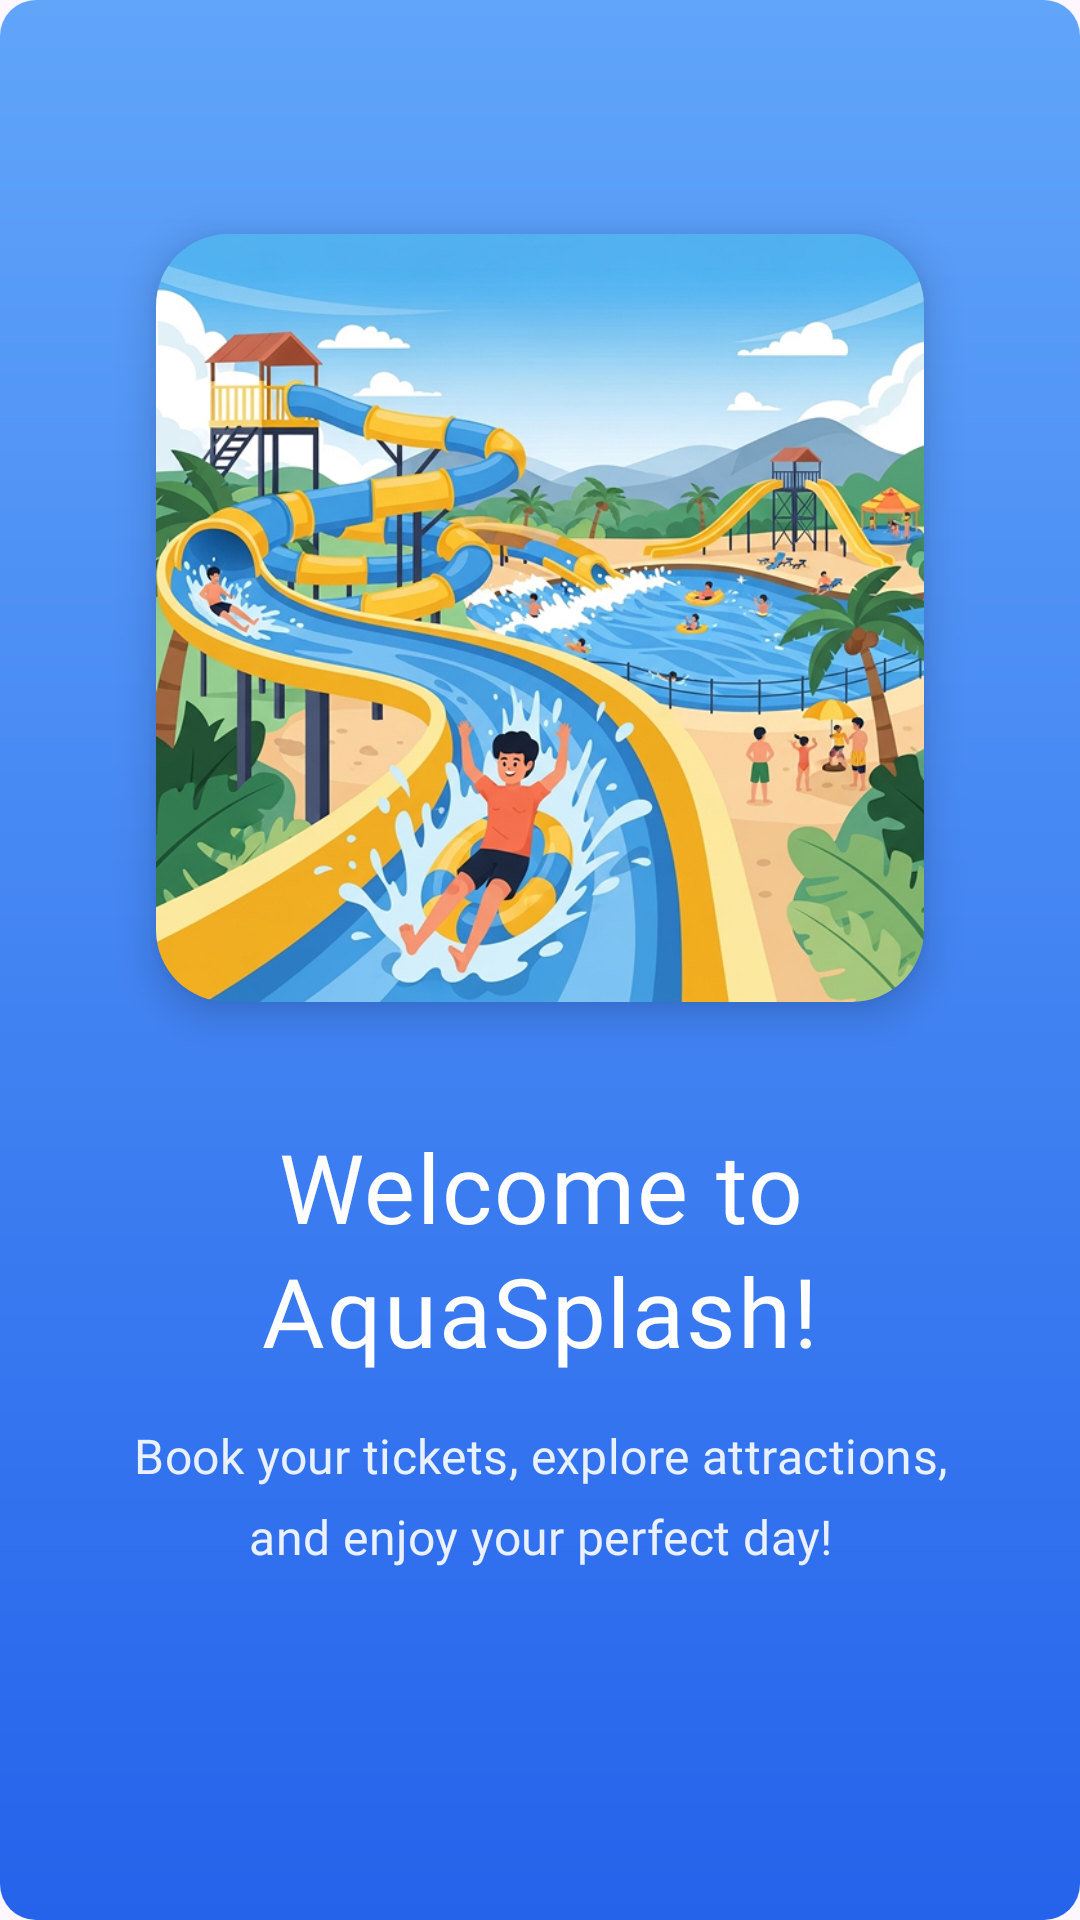

Produce the Android XML layout that renders to this screen, including the resource entries it uses.
<!-- AndroidManifest.xml: application theme Theme.WaterparkAPP -->
<!-- res/layout/fragment_welcome1.xml -->
<?xml version="1.0" encoding="utf-8"?>
<androidx.constraintlayout.widget.ConstraintLayout xmlns:android="http://schemas.android.com/apk/res/android"
    xmlns:app="http://schemas.android.com/apk/res-auto"
    xmlns:tools="http://schemas.android.com/tools"
    android:layout_width="match_parent"
    android:layout_height="match_parent"
    android:fontFamily="@font/poppins_regular"
    android:background="@drawable/bg_gradient2"
    android:padding="32dp"
    tools:context=".ui.welcome.Welcome1Fragment">

    <androidx.cardview.widget.CardView
        android:id="@+id/card_image_welcome"
        android:layout_width="0dp"
        android:layout_height="0dp"
        app:cardCornerRadius="24dp"
        app:cardElevation="8dp"
        app:cardBackgroundColor="@android:color/transparent"
        app:layout_constraintBottom_toTopOf="@+id/text_title"
        app:layout_constraintDimensionRatio="1:1"
        app:layout_constraintEnd_toEndOf="parent"
        app:layout_constraintStart_toStartOf="parent"
        app:layout_constraintTop_toTopOf="parent"
        app:layout_constraintVertical_bias="0.35"
        app:layout_constraintVertical_chainStyle="packed"
        android:layout_marginStart="20dp"
        android:layout_marginEnd="20dp">

        <ImageView
            android:id="@+id/image_welcome"
            android:layout_width="match_parent"
            android:layout_height="match_parent"
            android:clipToOutline="true"
            android:scaleType="centerCrop"
            android:src="@drawable/p_welcome1" />
    </androidx.cardview.widget.CardView>

    <TextView
        android:id="@+id/text_title"
        android:layout_width="0dp"
        android:layout_height="wrap_content"
        android:layout_marginTop="40dp"
        android:fontFamily="@font/poppins_black"
        android:text="Welcome to AquaSplash!"
        android:textColor="@color/white"
        android:textAlignment="center"
        android:letterSpacing="0.02"
        android:lineSpacingExtra="4dp"
        android:textAppearance="@style/TextAppearance.Material3.HeadlineLarge"
        app:layout_constraintBottom_toTopOf="@+id/text_subtitle"
        app:layout_constraintEnd_toEndOf="parent"
        app:layout_constraintStart_toStartOf="parent"
        app:layout_constraintTop_toBottomOf="@+id/card_image_welcome" />

    <TextView
        android:id="@+id/text_subtitle"
        android:layout_width="0dp"
        android:layout_height="wrap_content"
        android:layout_marginTop="16dp"
        android:fontFamily="@font/poppins_regular"
        android:textColor="@color/white"
        android:text="Book your tickets, explore attractions, and enjoy your perfect day!"
        android:textAlignment="center"
        android:letterSpacing="0.01"
        android:lineSpacingExtra="8dp"
        android:alpha="0.9"
        android:textAppearance="@style/TextAppearance.Material3.BodyLarge"
        app:layout_constraintBottom_toBottomOf="parent"
        app:layout_constraintEnd_toEndOf="parent"
        app:layout_constraintStart_toStartOf="parent"
        app:layout_constraintTop_toBottomOf="@+id/text_title"
        app:layout_constraintVertical_bias="0.1" />

</androidx.constraintlayout.widget.ConstraintLayout>
<!-- resources referenced by this layout -->
<resources>
  <color name="white">#FFFFFFFF</color>
  <!-- drawable bg_gradient2 (drawable) -->
  <?xml version="1.0" encoding="utf-8"?>
  <shape xmlns:android="http://schemas.android.com/apk/res/android" android:shape="rectangle">
      <gradient android:startColor="#60A5FA" android:endColor="#2563EB" android:angle="50"/>
      <corners android:radius="12dp"/>
  </shape>
  <!-- drawable p_welcome1: png bitmap (drawable, 618846 bytes) -->
  <style name="Theme.WaterparkAPP" parent="Base.Theme.WaterparkAPP" />
  <style name="Base.Theme.WaterparkAPP" parent="Theme.Material3.DayNight.NoActionBar">
          
          <item name="android:statusBarColor">@color/bg_color</item>
  
          
          <item name="android:windowLightStatusBar">true</item>
  
          
          <item name="colorPrimary">@color/primary_color</item>
  
          
          <item name="android:windowContentOverlay">@null</item>
      </style>
  <color name="bg_color">#E3F2FD</color>
  <color name="primary_color">#0288D1</color>
</resources>
